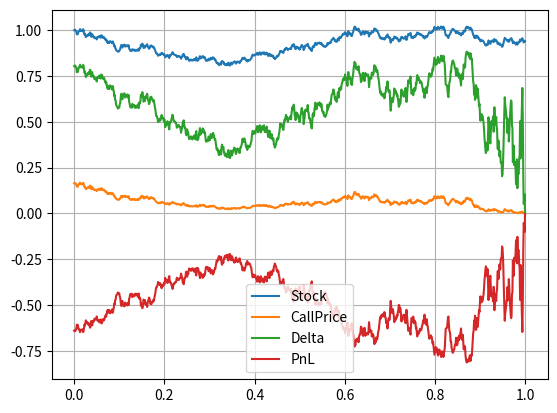
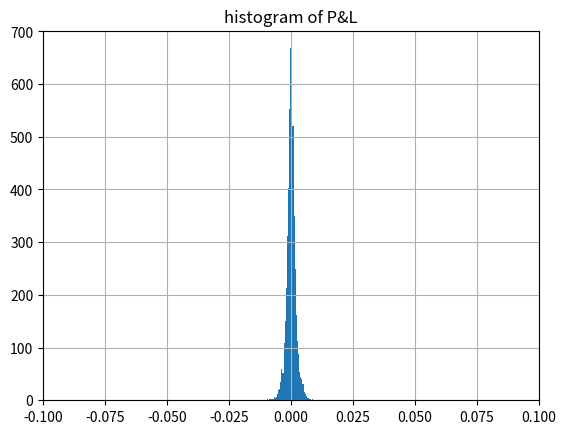

Generate these figures, in order, with matplotlib:
#%%
"""
Created on Thu Dec 12 2018
Hedging with the Black Scholes model
[redacted]
"""
import numpy as np
import matplotlib.pyplot as plt
import scipy.stats as st
import enum 
from mpl_toolkits import mplot3d
from scipy.interpolate import RegularGridInterpolator

# This class defines puts and calls
class OptionType(enum.Enum):
    CALL = 1.0
    PUT = -1.0

def GeneratePathsGBM(NoOfPaths,NoOfSteps,T,r,sigma,S_0):    
    Z = np.random.normal(0.0,1.0,[NoOfPaths,NoOfSteps])
    X = np.zeros([NoOfPaths, NoOfSteps+1])
    W = np.zeros([NoOfPaths, NoOfSteps+1])
    time = np.zeros([NoOfSteps+1])
        
    X[:,0] = np.log(S_0)
    
    dt = T / float(NoOfSteps)
    for i in range(0,NoOfSteps):
        # making sure that samples from normal have mean 0 and variance 1
        if NoOfPaths > 1:
            Z[:,i] = (Z[:,i] - np.mean(Z[:,i])) / np.std(Z[:,i])
        W[:,i+1] = W[:,i] + np.power(dt, 0.5)*Z[:,i]
        X[:,i+1] = X[:,i] + (r - 0.5 * sigma * sigma) * dt + sigma * (W[:,i+1]-W[:,i])
        time[i+1] = time[i] +dt
        
    #Compute exponent of ABM
    S = np.exp(X)
    paths = {"time":time,"S":S}
    return paths

# Black-Scholes Call option price
def BS_Call_Put_Option_Price(CP,S_0,K,sigma,t,T,r):
    K = np.array(K).reshape([len(K),1])
    d1    = (np.log(S_0 / K) + (r + 0.5 * np.power(sigma,2.0)) 
    * (T-t)) / (sigma * np.sqrt(T-t))
    d2    = d1 - sigma * np.sqrt(T-t)
    if CP == OptionType.CALL:
        value = st.norm.cdf(d1) * S_0 - st.norm.cdf(d2) * K * np.exp(-r * (T-t))
    elif CP == OptionType.PUT:
        value = st.norm.cdf(-d2) * K * np.exp(-r * (T-t)) - st.norm.cdf(-d1)*S_0
    return value

def BS_Delta(CP,S_0,K,sigma,t,T,r):
    # when defining a time-grid it may happen that the last grid point 
    # is slightly after the maturity
    if t-T>10e-20 and T-t<10e-7:
        t=T
    K = np.array(K).reshape([len(K),1])
    d1    = (np.log(S_0 / K) + (r + 0.5 * np.power(sigma,2.0)) * \
             (T-t)) / (sigma * np.sqrt(T-t))
    if CP == OptionType.CALL:
        value = st.norm.cdf(d1)
    elif CP == OptionType.PUT:
       value = st.norm.cdf(d1)-1.0
    return value


def mainCalculation():
    NoOfPaths = 5000
    NoOfSteps = 1000

    T         = 1.0
    r         = 0.1
    sigma     = 0.2
    s0        = 1.0
    K         = [0.95]
    CP        = OptionType.CALL
    
    np.random.seed(1)
    Paths = GeneratePathsGBM(NoOfPaths,NoOfSteps,T,r,sigma,s0)
    time  = Paths["time"]
    S     = Paths["S"]
    
    # Setting up some handy lambdas
    C = lambda t,K,S0: BS_Call_Put_Option_Price(CP,S0,K,sigma,t,T,r)
    Delta = lambda t,K,S0: BS_Delta(CP,S0,K,sigma,t,T,r)
    
    # Setting up initial portfolio
    PnL = np.zeros([NoOfPaths,NoOfSteps+1])
    delta_init= Delta(0.0,K,s0)
    PnL[:,0] = C(0.0,K,s0) - delta_init * s0
            
    CallM      = np.zeros([NoOfPaths,NoOfSteps+1])
    CallM[:,0] = C(0.0,K,s0)
    DeltaM     = np.zeros([NoOfPaths,NoOfSteps+1])
    DeltaM[:,0] = Delta(0,K,s0)
    
    for i in range(1,NoOfSteps+1):
        dt = time[i] - time[i-1]
        delta_old  = Delta(time[i-1],K,S[:,i-1])
        delta_curr = Delta(time[i],K,S[:,i])
        
        PnL[:,i]    =  PnL[:,i-1]*np.exp(r*dt) - (delta_curr-delta_old)*S[:,i] # PnL
        CallM[:,i]  = C(time[i],K,S[:,i])
        DeltaM[:,i] = delta_curr
    
    # Final transaction, payment of the option (if in the money) and selling the hedge
    PnL[:,-1] = PnL[:,-1] -np.maximum(S[:,-1]-K,0) +  DeltaM[:,-1]*S[:,-1]
    
    # We plot only one path at the time
    path_id = 13
    plt.figure(1)
    plt.plot(time,S[path_id,:])
    plt.plot(time,CallM[path_id,:])
    plt.plot(time,DeltaM[path_id,:])
    plt.plot(time,PnL[path_id,:])
    plt.legend(['Stock','CallPrice','Delta','PnL'])
    plt.grid()
    
    # Plot the histogram of PnL
    plt.figure(2)
    plt.hist(PnL[:,-1],50)
    plt.grid()
    plt.xlim([-0.1,0.1])
    plt.title('histogram of P&L')
    
    # Analysis for each path
    for i in range(0,NoOfPaths):
        print('path_id = {0:2d}, PnL(t_0)={1:0.4f}, PnL(Tm-1) ={2:0.4f},S(t_m) = {3:0.4f}, max(S(tm)-K,0)= {4:0.4f}, PnL(t_m) = {5:0.4f}'.format(i,PnL[0,0],
              PnL[i,-2],S[i,-1],np.max(S[i,-1]-K,0),PnL[i,-1]))
mainCalculation()